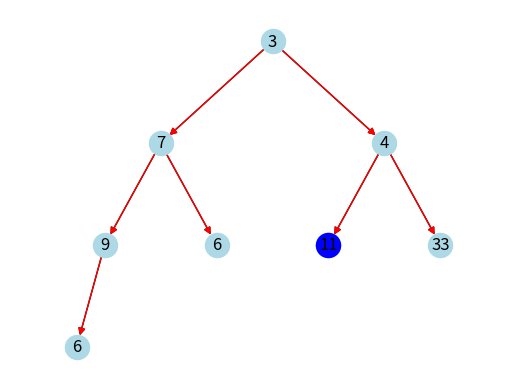

Recreate this plot in Python.
import matplotlib.pyplot as plt
import networkx as nx


subPaths = [4, 11]


def dfs(index, parent_node_values):
    if index >= len(binary_tree):
        return

    # assign statement always create a new variable - can't use append
    parent_node_values = parent_node_values + [binary_tree[index]]
    print(parent_node_values)

    # highlight the visited path
    if index != 0:
        parent = (index - 1) // 2
        update_edge(G, (parent, index))

    # find the subPaths
    if binary_tree[index] == subPaths[len(subPaths) - 1]:
        if check_match(parent_node_values, subPaths):
            update_vertex(G, index)

    dfs(index * 2 + 1, parent_node_values)
    dfs(index * 2 + 2, parent_node_values)


def build_graph(index):
    if index >= len(binary_tree):
        return
    if index != 0:
        parent = (index - 1) // 2
        G.add_edge(parent, index)
    build_graph(index * 2 + 1)
    build_graph(index * 2 + 2)


def update_vertex(G, node):
    nx.draw_networkx_nodes(G, position, nodelist=[node], node_color="blue", ax=ax)
    plt.draw()
    plt.pause(1)


def update_edge(G, edge):
    nx.draw_networkx_edges(G, position, edgelist=[edge], edge_color="red", ax=ax)
    plt.draw()
    plt.pause(2)


def update(G):
    ax.clear()

    # draw edges
    nx.draw(G, position, with_labels=False, node_color="lightblue", ax=ax)

    # draw vertex label
    custom_labels = to_labels(binary_tree)
    nx.draw_networkx_labels(G, position, labels=custom_labels, font_color="black")
    plt.draw()
    plt.pause(1)


def prepare_pos(index, x, y, delta):
    if index >= len(binary_tree):
        return

    position[index] = (x, y)

    prepare_pos(index * 2 + 1, x - delta, y - 1, delta / 2)
    prepare_pos(index * 2 + 2, x + delta, y - 1, delta / 2)


def check_match(node_values, sub_paths):
    if len(sub_paths) > len(node_values):
        return False
    parents = node_values[::-1]
    path = sub_paths[::-1]

    for i in range(len(path)):
        if parents[i] != path[i]:
            return False
    return True


def to_labels(arr):
    return {i: arr[i] for i in range(len(arr))}


binary_tree = [3, 7, 4, 9, 6, 11, 33, 6]

G = nx.DiGraph()
plt.ion()
fig, ax = plt.subplots()
position = {}
prepare_pos(0, 0.5, 0.98, 0.01)

build_graph(0)
update(G)

dfs(0, [])

plt.ioff()
plt.show()
